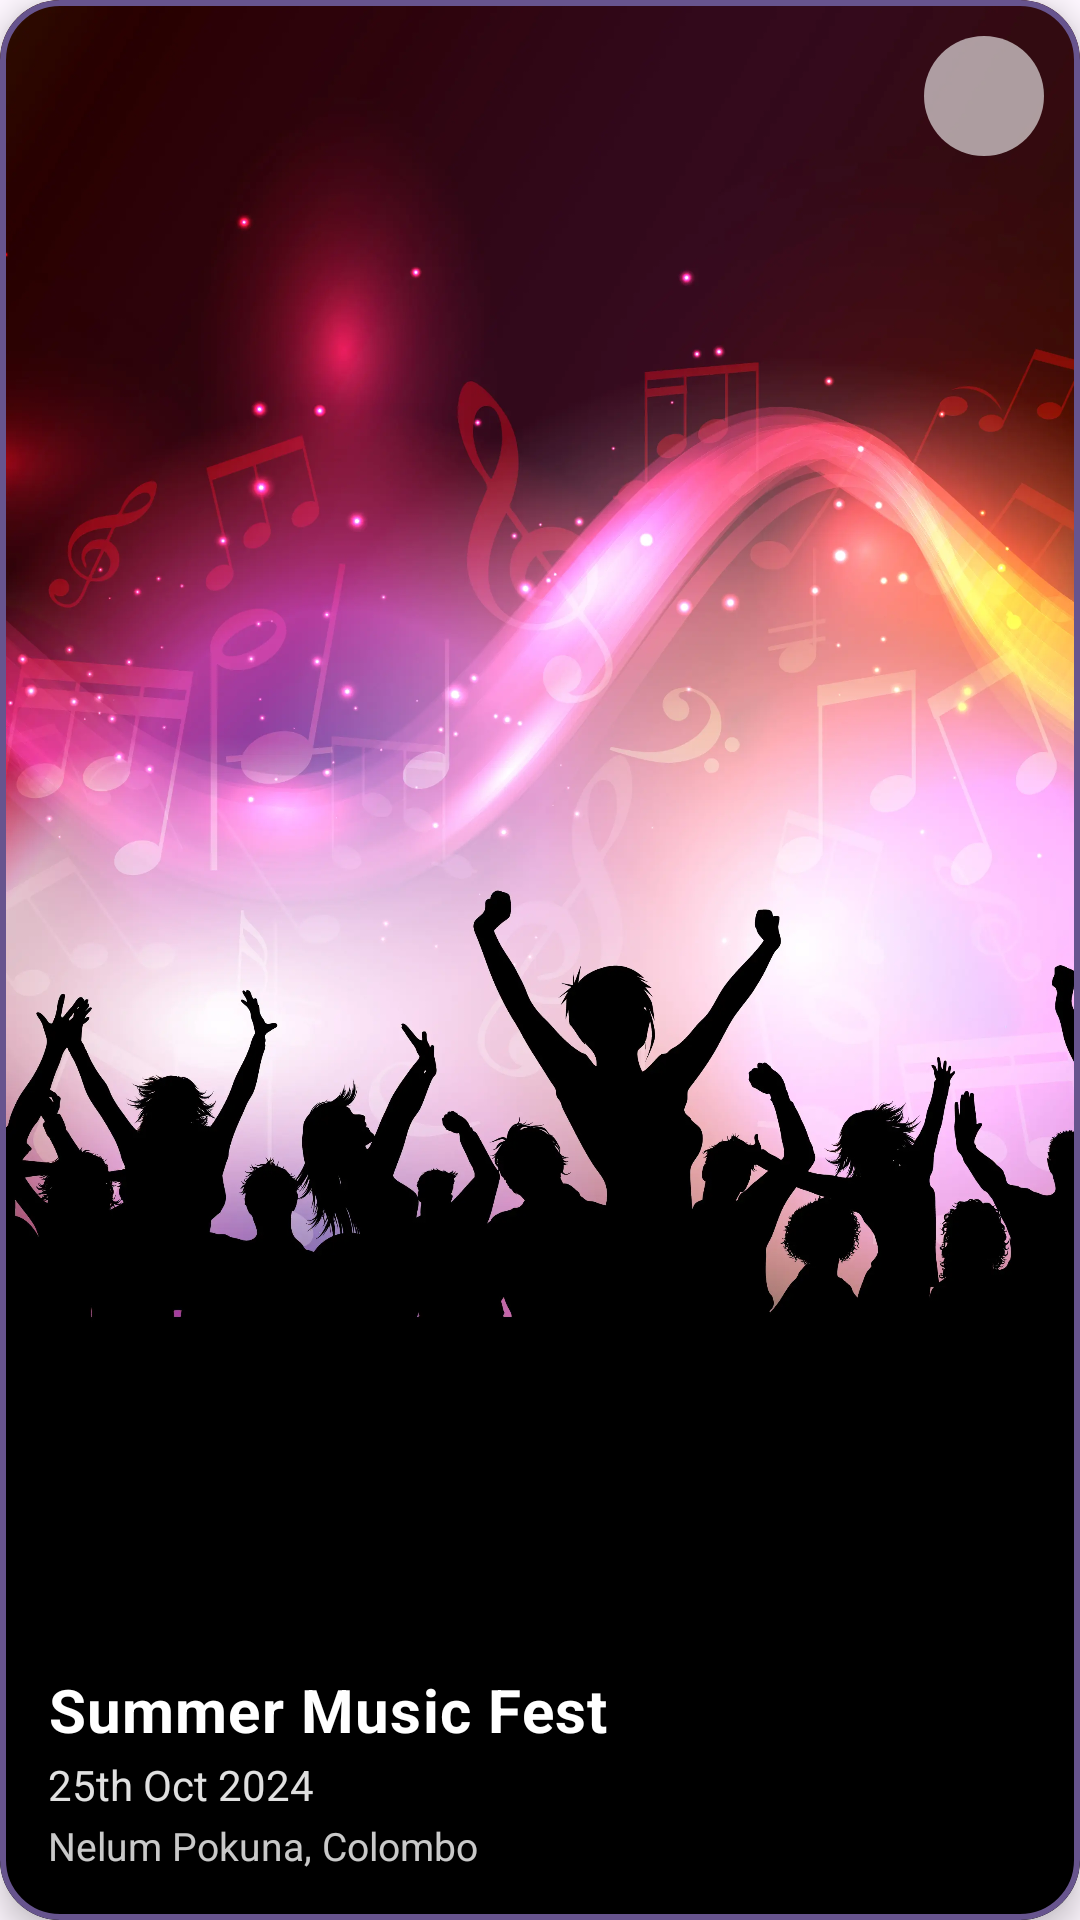

Layout XML and referenced resources for this Android screen:
<!-- AndroidManifest.xml: application theme Theme.TikEvent -->
<!-- res/layout/popular_design.xml -->
<?xml version="1.0" encoding="utf-8"?>
<com.google.android.material.card.MaterialCardView xmlns:android="http://schemas.android.com/apk/res/android"
    xmlns:app="http://schemas.android.com/apk/res-auto"
    android:layout_width="280dp"
    android:layout_height="180dp"
    android:layout_margin="10dp"
    app:cardCornerRadius="20dp"
    app:cardElevation="6dp"
    app:strokeColor="?android:attr/colorPrimary"
    app:strokeWidth="2dp">

    <androidx.constraintlayout.widget.ConstraintLayout
        android:layout_width="match_parent"
        android:layout_height="match_parent">

        <ImageView
            android:id="@+id/popular_event_image"
            android:layout_width="match_parent"
            android:layout_height="match_parent"
            android:scaleType="centerCrop"
            android:src="@drawable/music"
            app:layout_constraintBottom_toBottomOf="parent"
            app:layout_constraintEnd_toEndOf="parent"
            app:layout_constraintStart_toStartOf="parent"
            app:layout_constraintTop_toTopOf="parent" />

        <View
            android:layout_width="match_parent"
            android:layout_height="match_parent"
            android:background="@drawable/bottom_shadow_gradient" />

        <FrameLayout
            android:id="@+id/btn_favorite"
            android:layout_width="40dp"
            android:layout_height="40dp"
            android:layout_marginTop="12dp"
            android:layout_marginEnd="12dp"
            android:background="@drawable/favorite_icon_background"
            android:clickable="true"
            android:focusable="true"
            app:layout_constraintEnd_toEndOf="parent"
            app:layout_constraintTop_toTopOf="parent">

            <ImageView
                android:id="@+id/favorite_icon_view"
                android:layout_width="24dp"
                android:layout_height="24dp"
                android:layout_gravity="center"
                android:src="@drawable/favorite_24px"
                app:tint="?attr/colorOnSurface" />

        </FrameLayout>

        <LinearLayout
            android:layout_width="0dp"
            android:layout_height="wrap_content"
            android:orientation="vertical"
            android:padding="16dp"
            app:layout_constraintBottom_toBottomOf="parent"
            app:layout_constraintEnd_toEndOf="parent"
            app:layout_constraintStart_toStartOf="parent">

            <TextView
                android:id="@+id/popular_event_name"
                android:layout_width="wrap_content"
                android:layout_height="wrap_content"
                android:ellipsize="end"
                android:letterSpacing="0.02"
                android:maxLines="1"
                android:text="Summer Music Fest"
                android:textColor="@android:color/white"
                android:textSize="20sp"
                android:textStyle="bold" />

            <TextView
                android:id="@+id/popular_event_date"
                android:layout_width="wrap_content"
                android:layout_height="wrap_content"
                android:layout_marginTop="2dp"
                android:text="25th Oct 2024"
                android:textColor="#E0E0E0"
                android:textSize="14sp" />

            <TextView
                android:id="@+id/popular_event_location"
                android:layout_width="wrap_content"
                android:layout_height="wrap_content"
                android:layout_marginTop="2dp"
                android:alpha="0.9"
                android:ellipsize="end"
                android:maxLines="1"
                android:text="Nelum Pokuna, Colombo"
                android:textColor="#E0E0E0"
                android:textSize="13sp" />

        </LinearLayout>

    </androidx.constraintlayout.widget.ConstraintLayout>

</com.google.android.material.card.MaterialCardView>
<!-- resources referenced by this layout -->
<resources>
  <!-- drawable favorite_icon_background (drawable) -->
  <?xml version="1.0" encoding="utf-8"?>
  <ripple xmlns:android="http://schemas.android.com/apk/res/android"
      android:color="#40FFFFFF"> <item>
      <shape android:shape="oval">
          <solid android:color="#99FFFFFF" />
      </shape>
  </item>
  </ripple>
  <color name="md_theme_primary">#67548E</color>
  <color name="md_theme_onPrimary">#FFFFFF</color>
  <color name="md_theme_primaryContainer">#EADDFF</color>
  <color name="md_theme_onPrimaryContainer">#4F3D74</color>
  <color name="md_theme_secondary">#635B70</color>
  <color name="md_theme_onSecondary">#FFFFFF</color>
  <color name="md_theme_secondaryContainer">#E9DEF8</color>
  <color name="md_theme_onSecondaryContainer">#4B4358</color>
  <color name="md_theme_tertiary">#7E525E</color>
  <color name="md_theme_onTertiary">#FFFFFF</color>
  <color name="md_theme_tertiaryContainer">#FFD9E1</color>
  <color name="md_theme_onTertiaryContainer">#643B46</color>
  <color name="md_theme_error">#BA1A1A</color>
  <color name="md_theme_onError">#FFFFFF</color>
  <color name="md_theme_errorContainer">#FFDAD6</color>
  <color name="md_theme_onErrorContainer">#93000A</color>
  <color name="md_theme_background">#FEF7FF</color>
  <color name="md_theme_onBackground">#1D1B20</color>
  <color name="md_theme_surface">#FEF7FF</color>
  <color name="md_theme_onSurface">#1D1B20</color>
  <color name="md_theme_surfaceVariant">#E7E0EB</color>
  <color name="md_theme_onSurfaceVariant">#49454E</color>
  <color name="md_theme_outline">#7A757F</color>
  <color name="md_theme_outlineVariant">#CBC4CF</color>
  <color name="md_theme_inverseSurface">#322F35</color>
  <color name="md_theme_inverseOnSurface">#F5EFF7</color>
  <color name="md_theme_inversePrimary">#D2BCFD</color>
  <color name="md_theme_primaryFixed">#EADDFF</color>
  <color name="md_theme_onPrimaryFixed">#220F46</color>
  <color name="md_theme_primaryFixedDim">#D2BCFD</color>
  <color name="md_theme_onPrimaryFixedVariant">#4F3D74</color>
  <color name="md_theme_secondaryFixed">#E9DEF8</color>
  <color name="md_theme_onSecondaryFixed">#1E182B</color>
  <color name="md_theme_secondaryFixedDim">#CDC2DB</color>
  <color name="md_theme_onSecondaryFixedVariant">#4B4358</color>
  <color name="md_theme_tertiaryFixed">#FFD9E1</color>
  <color name="md_theme_onTertiaryFixed">#31101B</color>
  <color name="md_theme_tertiaryFixedDim">#F0B7C5</color>
  <color name="md_theme_onTertiaryFixedVariant">#643B46</color>
  <color name="md_theme_surfaceDim">#DED8E0</color>
  <color name="md_theme_surfaceBright">#FEF7FF</color>
  <color name="md_theme_surfaceContainerLowest">#FFFFFF</color>
  <color name="md_theme_surfaceContainerLow">#F8F1FA</color>
  <color name="md_theme_surfaceContainer">#F2ECF4</color>
  <color name="md_theme_surfaceContainerHigh">#ECE6EE</color>
  <color name="md_theme_surfaceContainerHighest">#E7E0E8</color>
</resources>
